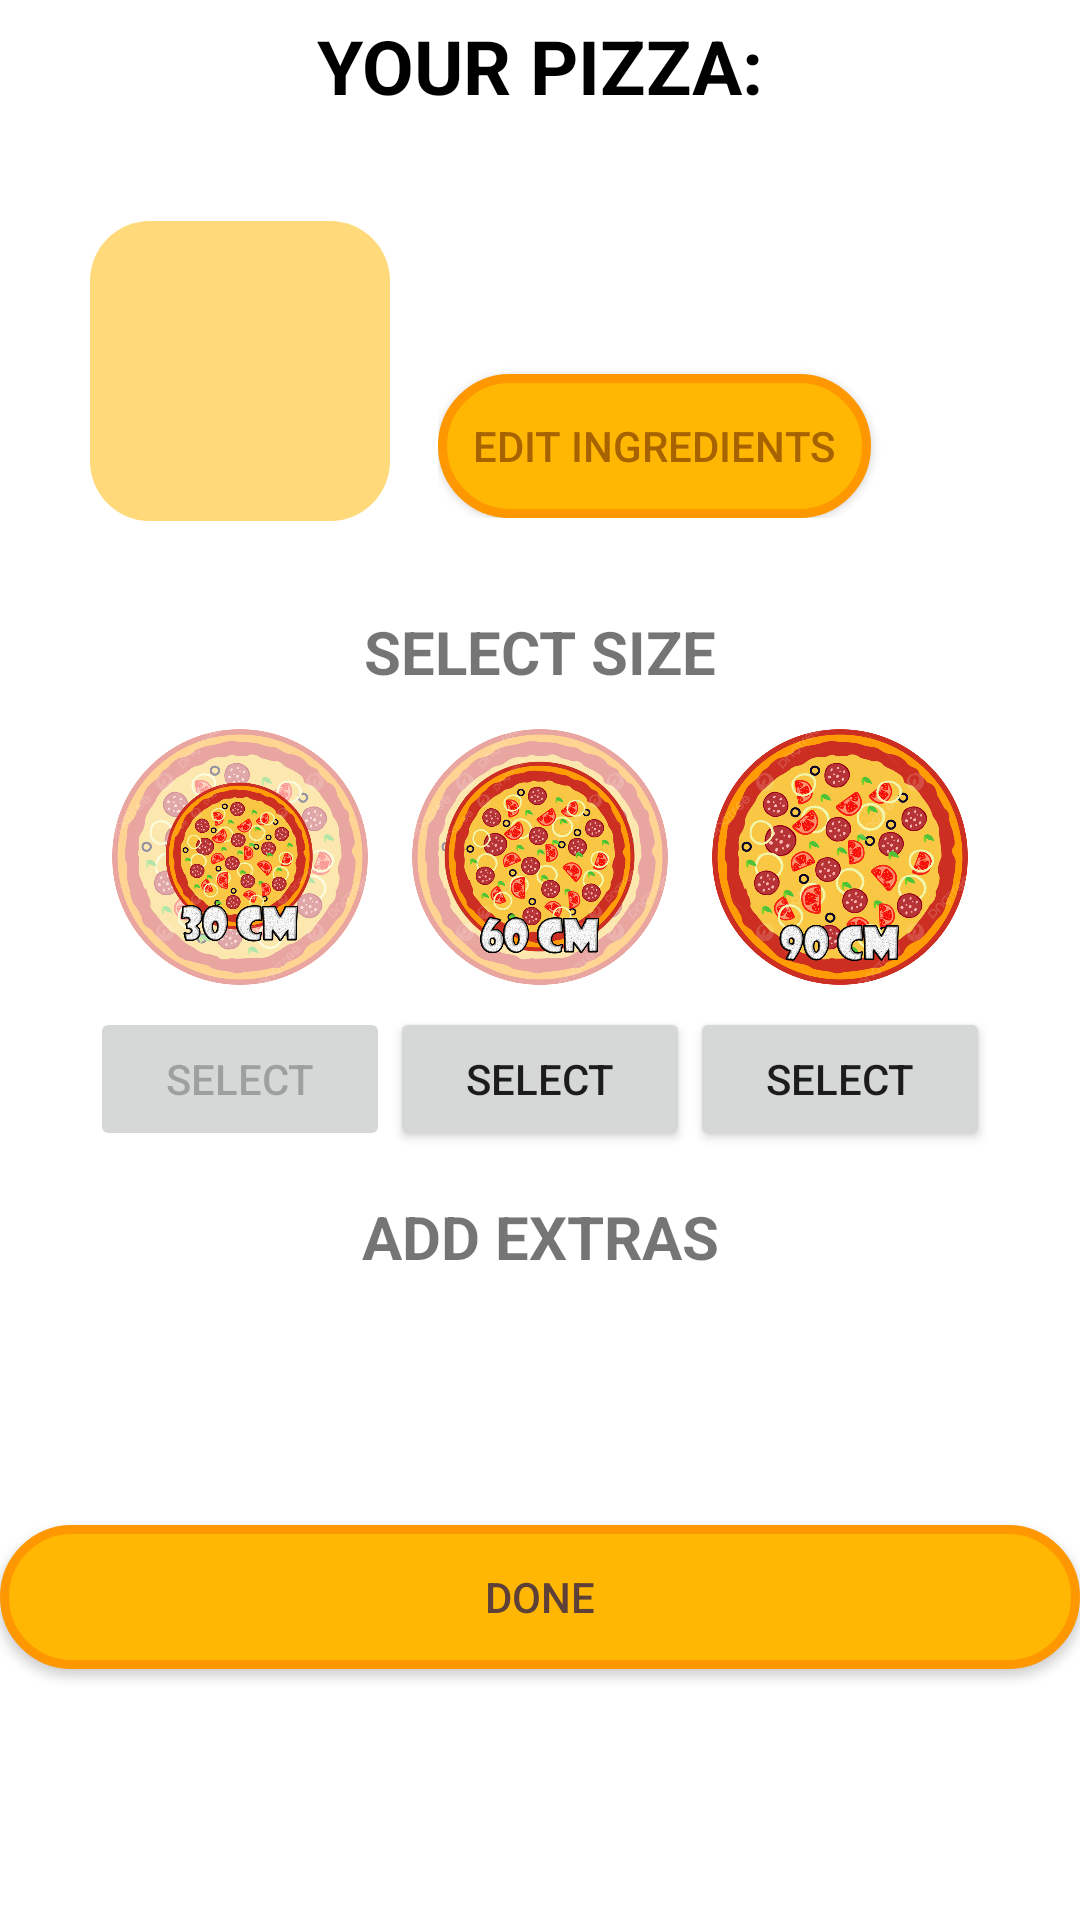

Write the Android layout XML for this screen, with the resource values it uses.
<!-- AndroidManifest.xml: application theme Theme.MyApplic04 -->
<!-- res/layout/activity_pizza_options.xml -->
<?xml version="1.0" encoding="utf-8"?>
<LinearLayout xmlns:android="http://schemas.android.com/apk/res/android"
    xmlns:app="http://schemas.android.com/apk/res-auto"
    xmlns:tools="http://schemas.android.com/tools"
    android:layout_width="match_parent"
    android:layout_height="match_parent"
    android:orientation="vertical"
    tools:context=".activities.PizzaOptionsActivity">

    <TextView
        android:layout_width="match_parent"
        android:layout_height="wrap_content"
        android:gravity="center"
        android:padding="5dp"
        android:text="@string/your_pizza"
        android:textColor="@android:color/black"
        android:textSize="25sp"
        android:textStyle="bold"
        tools:ignore="TextSizeCheck" />

    <LinearLayout
        android:padding="30dp"
        android:layout_width="match_parent"
        android:layout_height="wrap_content">

        <ImageView
            android:id="@+id/imagePizza"
            android:layout_width="100dp"
            android:layout_height="100dp"
            android:background="@drawable/layout_bg"
            android:src="@drawable/pizza"
            android:scaleType="centerCrop"
            android:contentDescription="@string/done" />

        <LinearLayout
            android:layout_width="0dp"
            android:layout_height="wrap_content"
            android:layout_weight="1"
            android:orientation="vertical"
            android:gravity="start"
            android:layout_marginStart="16dp">

            <TextView
                android:id="@+id/textTitle"
                android:layout_width="wrap_content"
                android:layout_height="wrap_content"
                android:text=""
                android:layout_marginEnd="5dp"
                android:textSize="18sp"
                android:textStyle="bold" />

            <TextView
                android:id="@+id/textDescription"
                android:layout_width="wrap_content"
                android:layout_height="wrap_content"
                android:layout_marginEnd="5dp"
                android:text=""
                android:textSize="16sp" />

            <androidx.appcompat.widget.AppCompatButton
                android:id="@+id/editIngredientsBtn"
                android:layout_width="wrap_content"
                android:layout_height="wrap_content"
                android:layout_marginTop="5dp"
                android:background="@drawable/remove_button"
                android:paddingHorizontal="35px"
                android:text="@string/remove_ingredients"
                android:textColor="@color/eIngredients"
                android:textStyle="normal"
                tools:ignore="PxUsage,TextContrastCheck" />
        </LinearLayout>
    </LinearLayout>

    <TextView
        android:layout_width="match_parent"
        android:layout_height="wrap_content"
        android:gravity="center"
        android:text="@string/select_size"
        android:textSize="20sp"
        android:textStyle="bold"
        tools:ignore="TextSizeCheck" />

    <LinearLayout
        android:id="@+id/listView"
        android:layout_gravity="center"
        android:layout_marginTop="15px"
        android:layout_width="wrap_content"
        android:layout_height="wrap_content"
        tools:ignore="PxUsage">

        <LinearLayout
            android:layout_width="wrap_content"
            android:orientation="vertical"
            android:layout_height="wrap_content">
            <ImageView
                android:id="@+id/select_size_30_preview_img"
                android:layout_width="300px"
                android:layout_height="300px"
                android:src="@drawable/small_pizza"
                tools:ignore="ContentDescription" />

            <androidx.appcompat.widget.AppCompatButton
                android:id="@+id/select_size_btn_1"
                android:layout_width="match_parent"
                android:layout_height="wrap_content"
                android:enabled="false"
                android:text="SELECT"
                tools:ignore="DuplicateSpeakableTextCheck,HardcodedText" />
        </LinearLayout>

        <LinearLayout
            android:layout_width="wrap_content"
            android:orientation="vertical"
            android:layout_height="wrap_content">
            <ImageView
                android:id="@+id/select_size_60_preview_img"
                android:layout_width="300px"
                android:layout_height="300px"
                android:src="@drawable/meduim_pizza"
                android:importantForAccessibility="no" />

            <androidx.appcompat.widget.AppCompatButton
                android:id="@+id/select_size_btn_2"
                android:layout_width="match_parent"
                android:layout_height="wrap_content"
                android:text="@string/select" />
        </LinearLayout>

        <LinearLayout
            android:layout_width="wrap_content"
            android:orientation="vertical"
            android:layout_height="wrap_content">
            <ImageView
                android:id="@+id/select_size_90_preview_img"
                android:layout_width="300px"
                android:layout_height="300px"
                android:src="@drawable/huge_pizza"
                tools:ignore="ContentDescription" />

            <androidx.appcompat.widget.AppCompatButton
                android:id="@+id/select_size_btn_3"
                android:layout_width="match_parent"
                android:layout_height="wrap_content"
                android:text="@string/select" />
        </LinearLayout>
    </LinearLayout>

    <LinearLayout
        android:id="@+id/editIngredientsLayout"
        android:visibility="gone"
        android:orientation="vertical"
        android:layout_marginTop="15dp"
        android:layout_width="match_parent"
        android:layout_height="wrap_content">
    <TextView
        android:layout_width="match_parent"
        android:layout_height="wrap_content"
        android:gravity="center"
        android:textSize="20sp"
        android:textStyle="bold"
        android:text="@string/edit_ingredients" />


    <HorizontalScrollView
        android:layout_gravity="center"
        android:layout_width="match_parent"
        android:layout_height="wrap_content"
        android:scrollbars="horizontal"
        >

<androidx.recyclerview.widget.RecyclerView
    android:id="@+id/listViewIng"
    android:layout_width="match_parent"
    android:layout_height="wrap_content"
    android:layout_gravity="center"
    android:orientation="horizontal"
    tools:ignore="ScrollViewSize"></androidx.recyclerview.widget.RecyclerView>

    </HorizontalScrollView>

    </LinearLayout>

    <LinearLayout
        android:id="@+id/editExtrasLayout"
        android:orientation="vertical"
        android:layout_marginTop="15dp"
        android:layout_width="match_parent"
        android:layout_height="wrap_content">

        <TextView
            android:layout_width="match_parent"
            android:layout_height="wrap_content"
            android:gravity="center"
            android:text="@string/add_extras"
            android:textSize="20sp"
            android:textStyle="bold"
            tools:ignore="TextSizeCheck" />
    <HorizontalScrollView

        android:layout_gravity="center"
        android:layout_width="match_parent"
        android:layout_height="200px"
        android:scrollbars="horizontal"
        tools:ignore="PxUsage">

        <androidx.recyclerview.widget.RecyclerView
            android:id="@+id/listViewExtras"
            android:layout_width="match_parent"
            android:layout_height="wrap_content"
            android:layout_gravity="center"
            android:orientation="horizontal"
            tools:ignore="ScrollViewSize">

        </androidx.recyclerview.widget.RecyclerView>

    </HorizontalScrollView>
    </LinearLayout>

    <androidx.appcompat.widget.AppCompatButton
        android:id="@+id/buttonNext"
        android:layout_width="match_parent"
        android:layout_height="wrap_content"
        android:layout_gravity="center_horizontal"
        android:layout_marginTop="16dp"
        android:background="@drawable/rounded_button"
        android:text="@string/done"
        android:textColor="#5D4037"
        tools:ignore="VisualLintButtonSize" />
</LinearLayout>
<!-- resources referenced by this layout -->
<resources>
  <color name="eIngredients">#A66300</color>
  <!-- drawable huge_pizza: png bitmap (drawable, 471014 bytes) -->
  <!-- drawable layout_bg (drawable) -->
  <?xml version="1.0" encoding="UTF-8"?>
  <shape xmlns:android="http://schemas.android.com/apk/res/android">
      <solid android:color="@color/pizza_item_background"/>
      <stroke android:width="0dp" android:color="@color/black" />
      <corners android:radius="20dp"/>
      <padding android:left="0dp" android:top="0dp" android:right="0dp" android:bottom="0dp" />
  </shape>
  <!-- drawable meduim_pizza: png bitmap (drawable, 700550 bytes) -->
  <!-- drawable remove_button (drawable) -->
  <?xml version="1.0" encoding="UTF-8"?>
  <shape xmlns:android="http://schemas.android.com/apk/res/android">
  
      <solid android:color="@color/addBtn"/>
      <stroke android:width="3dp" android:color="@color/addBtnStroke" />
      <corners android:radius="360dp"/>
      <padding android:left="0dp" android:top="0dp" android:right="0dp" android:bottom="0dp" />
  </shape>
  <!-- drawable rounded_button (drawable) -->
  <?xml version="1.0" encoding="UTF-8"?>
  <shape xmlns:android="http://schemas.android.com/apk/res/android">
      <solid android:color="@color/addBtn"/>
      <stroke android:width="3dp" android:color="@color/addBtnStroke" />
      <corners android:radius="360dp"/>
      <padding android:left="0dp" android:top="0dp" android:right="0dp" android:bottom="0dp" />
  </shape>
  <!-- drawable small_pizza: png bitmap (drawable, 565423 bytes) -->
  <string name="add_extras">ADD EXTRAS</string>
  <string name="done">Done</string>
  <string name="edit_ingredients">EDIT INGREDIENTS</string>
  <string name="remove_ingredients">Edit ingredients</string>
  <string name="select">SELECT</string>
  <string name="select_size">SELECT SIZE</string>
  <string name="your_pizza">YOUR PIZZA:</string>
  <style name="Theme.MyApplic04" parent="Theme.MaterialComponents.DayNight.DarkActionBar">
          
          <item name="colorPrimary">@color/purple_500</item>
          <item name="colorPrimaryVariant">@color/purple_700</item>
          <item name="colorOnPrimary">@color/white</item>
          
          <item name="colorSecondary">@color/teal_200</item>
          <item name="colorSecondaryVariant">@color/teal_700</item>
          <item name="colorOnSecondary">@color/black</item>
          
          <item name="android:statusBarColor">?attr/colorPrimaryVariant</item>
          
      </style>
  <color name="pizza_item_background">#86FFB703</color>
  <color name="black">#FF000000</color>
  <color name="addBtn">#FFB703</color>
  <color name="addBtnStroke">#FF9800</color>
  <color name="purple_500">#FF6200EE</color>
  <color name="purple_700">#FF3700B3</color>
  <color name="white">#FFFFFFFF</color>
  <color name="teal_200">#FF03DAC5</color>
  <color name="teal_700">#FF018786</color>
</resources>
